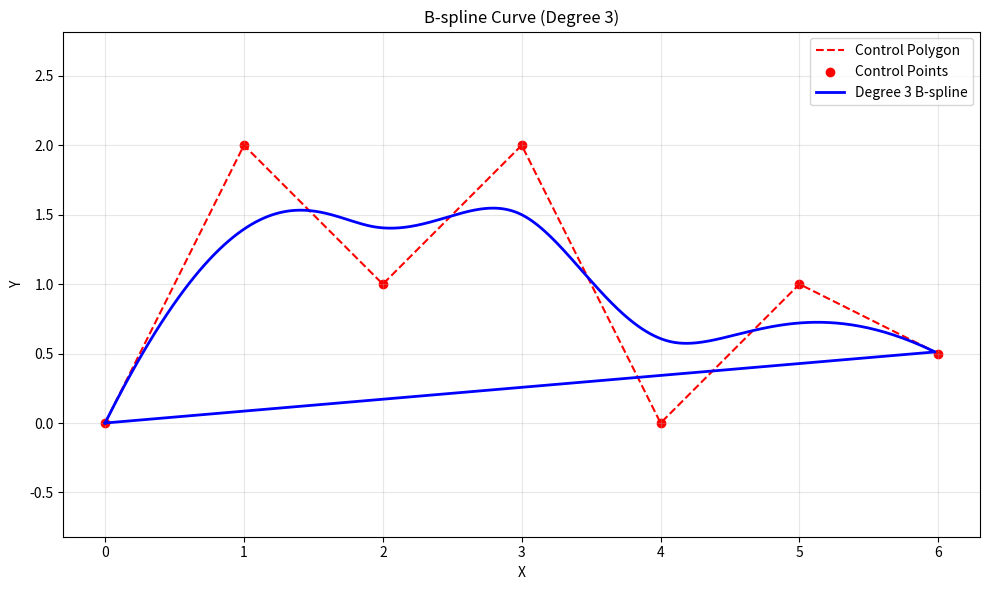
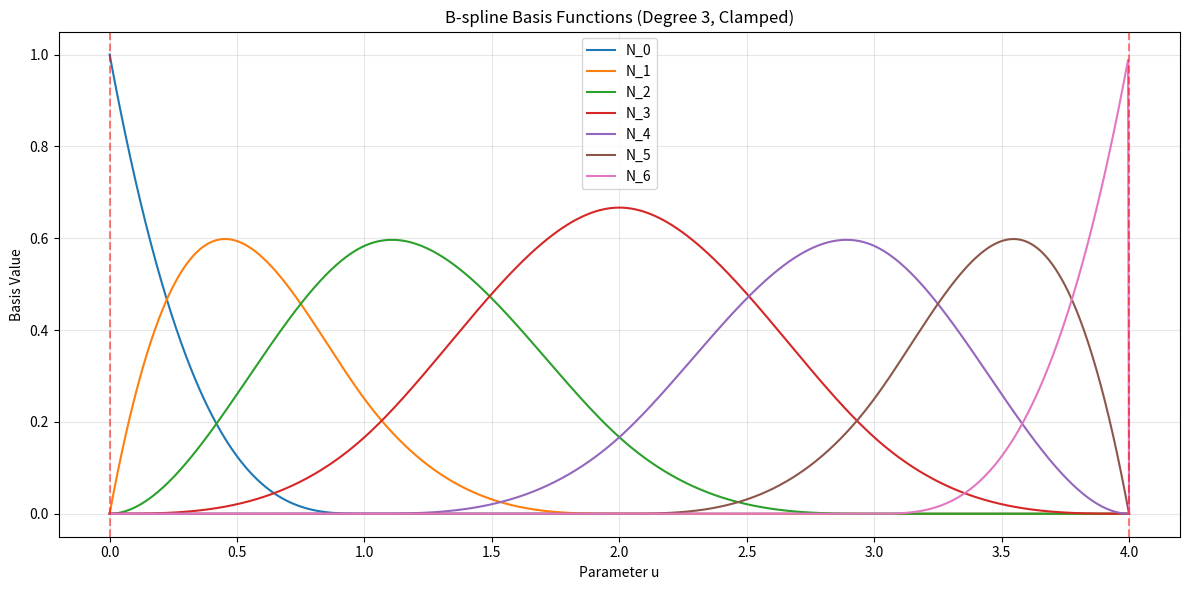

Generate these figures, in order, with matplotlib:
import numpy as np
import matplotlib.pyplot as plt


def bspline_basis_iterative(i, k, u, knots):
    """
    计算B样条基函数值（迭代方法）
    i: 基函数索引
    k: 阶数(degree+1)
    u: 参数值
    knots: 节点矢量
    """
    # 输入验证
    if not (0 <= i < len(knots) - k):
        raise ValueError(f"基函数索引i必须在[0, {len(knots)-k-1}]范围内")

    N = np.zeros((len(knots), k))

    # 初始化0阶基函数
    for j in range(len(knots) - 1):
        if knots[j] <= u < knots[j + 1]:
            N[j, 0] = 1.0

    # 处理末端节点特殊情况
    if u == knots[-1] and knots[-2] < knots[-1]:
        N[len(knots) - 2, 0] = 1.0

    # 递推计算高阶基函数
    for p in range(1, k):
        for j in range(len(knots) - p - 1):
            denom1 = knots[j + p] - knots[j]
            left = (u - knots[j]) / denom1 if denom1 != 0 else 0

            denom2 = knots[j + p + 1] - knots[j + 1]
            right = (knots[j + p + 1] - u) / denom2 if denom2 != 0 else 0

            N[j, p] = left * N[j, p - 1] + right * N[j + 1, p - 1]

    return N[i, k - 1]


def calculate_bspline_point(control_points, u, knots, k):
    """
    计算B样条曲线上的点
    control_points: 控制点列表
    u: 参数值
    knots: 节点矢量
    k: 阶数
    """
    # 输入验证
    if len(control_points) < k:
        raise ValueError(f"至少需要{k}个控制点")

    point = np.zeros(2)
    for i in range(len(control_points)):
        basis = bspline_basis_iterative(i, k, u, knots)
        point += basis * np.array(control_points[i])
    return point


def generate_uniform_bspline(control_points, degree=3, num_points=500, clamped=True):
    """
    生成均匀B样条曲线
    control_points: 控制点列表
    degree: 曲线次数
    num_points: 采样点数量
    clamped: 是否使用夹紧B样条
    """
    n = len(control_points)
    k = degree + 1

    # 节点向量生成
    if clamped:
        if n < k:
            raise ValueError(f"夹紧B样条需要至少{k}个控制点")
        inner_knots = list(range(1, n - k + 2)) if n > k else []
        knots = [0] * k + inner_knots + [n - k + 1] * k
        u_min, u_max = 0, n - k + 1
    else:
        knots = list(range(n + k))
        u_min, u_max = k - 1, n

    # 参数采样
    u_values = np.linspace(u_min, u_max, num_points)

    # 计算曲线点
    curve_points = []
    for u in u_values:
        try:
            point = calculate_bspline_point(control_points, u, knots, k)
            curve_points.append(point)
        except ValueError as e:
            print(f"参数u={u}计算失败: {str(e)}")
            continue

    return np.array(curve_points), u_values


def plot_basic_bspline(control_points, curve_points, degree):
    """绘制B样条曲线基本视图"""
    plt.figure(figsize=(10, 6))

    # 控制多边形
    control_points = np.array(control_points)
    plt.plot(control_points[:, 0], control_points[:, 1], "r--", label="Control Polygon")
    plt.scatter(
        control_points[:, 0], control_points[:, 1], c="red", label="Control Points"
    )

    # B样条曲线
    plt.plot(
        curve_points[:, 0],
        curve_points[:, 1],
        "b-",
        linewidth=2,
        label=f"Degree {degree} B-spline",
    )

    # 图表设置
    plt.title(f"B-spline Curve (Degree {degree})")
    plt.xlabel("X")
    plt.ylabel("Y")
    plt.legend()
    plt.grid(True, alpha=0.3)
    plt.axis("equal")
    plt.tight_layout()
    plt.show()


def plot_basis_functions(degree, num_control_points, clamped=True):
    """绘制B样条基函数"""
    k = degree + 1
    n = num_control_points

    # 节点向量生成
    if clamped:
        if n < k:
            raise ValueError(f"需要至少{k}个控制点")
        inner_knots = list(range(1, n - k + 2)) if n > k else []
        knots = [0] * k + inner_knots + [n - k + 1] * k
        u_min, u_max = 0, n - k + 1
    else:
        knots = list(range(n + k))
        u_min, u_max = k - 1, n

    # 参数采样
    u_values = np.linspace(u_min, u_max, 1000)

    plt.figure(figsize=(12, 6))

    # 计算并绘制基函数
    for i in range(n):
        basis = [
            (
                bspline_basis_iterative(i, k, u, knots)
                if (u >= knots[i] and u <= knots[i + k])
                else 0
            )
            for u in u_values
        ]
        plt.plot(u_values, basis, label=f"N_{i}")

    # 标记有效范围
    plt.axvline(x=u_min, color="r", linestyle="--", alpha=0.5)
    plt.axvline(x=u_max, color="r", linestyle="--", alpha=0.5)

    plt.title(
        f"B-spline Basis Functions (Degree {degree}, {'Clamped' if clamped else 'Uniform'})"
    )
    plt.xlabel("Parameter u")
    plt.ylabel("Basis Value")
    plt.legend()
    plt.grid(True, alpha=0.3)
    plt.tight_layout()
    plt.show()


def main():
    # 控制点定义
    control_points = [(0, 0), (1, 2), (2, 1), (3, 2), (4, 0), (5, 1), (6, 0.5)]

    degree = 3  # 三次B样条

    try:
        # 生成曲线
        curve_points, u_values = generate_uniform_bspline(
            control_points, degree=degree, clamped=True
        )

        # 绘制曲线
        plot_basic_bspline(control_points, curve_points, degree)

        # 绘制基函数
        plot_basis_functions(degree, len(control_points), clamped=True)

        # 输出信息
        print(f"控制点数量: {len(control_points)}")
        print(f"B样条次数: {degree}")
        print(f"生成曲线点数量: {len(curve_points)}")

    except ValueError as e:
        print(f"错误: {str(e)}")


if __name__ == "__main__":
    main()
